Run: headless pygame with SDL's dummy video driver; simulated clock (each Clock.tick advances the game by its frame time, no real sleeping); random seed 0; keys injected as events and as key.get_pressed() state; no mouse input.
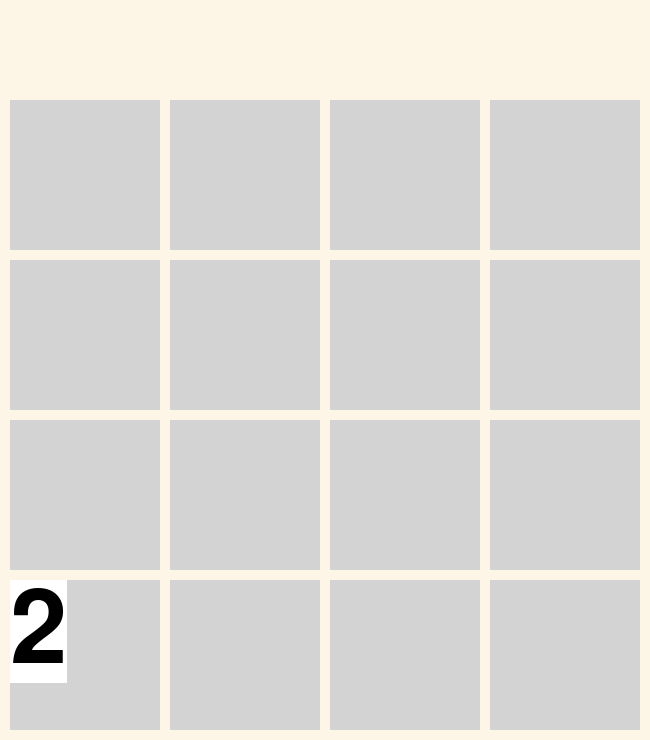
Frame 1 of 4 · flips 1–60 · no input
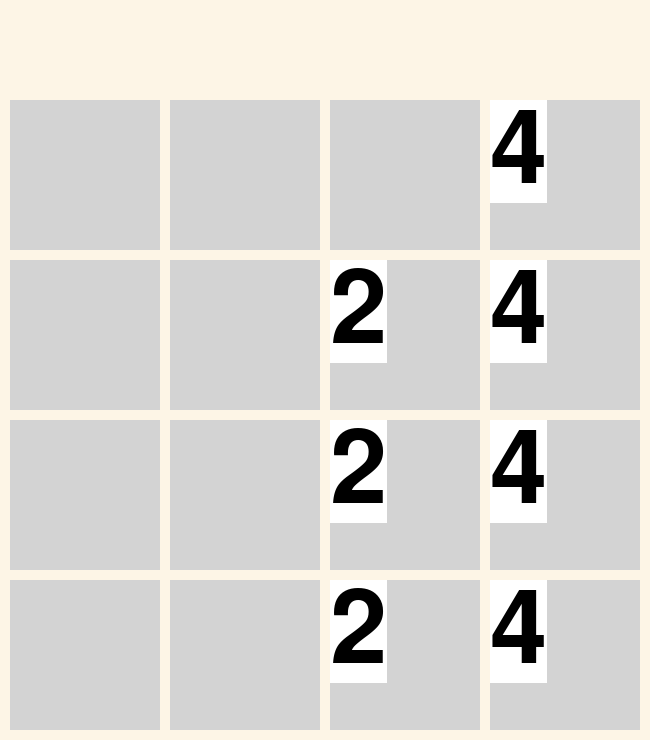
Frame 2 of 4 · flips 61–180 · tapped SPACE, RETURN · held RIGHT (→), D
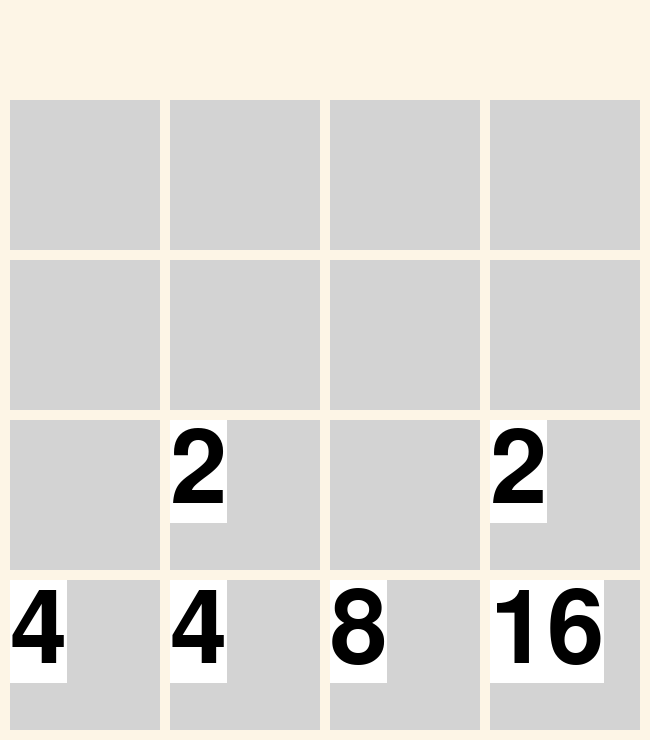
Frame 3 of 4 · flips 181–300 · held DOWN (↓), S
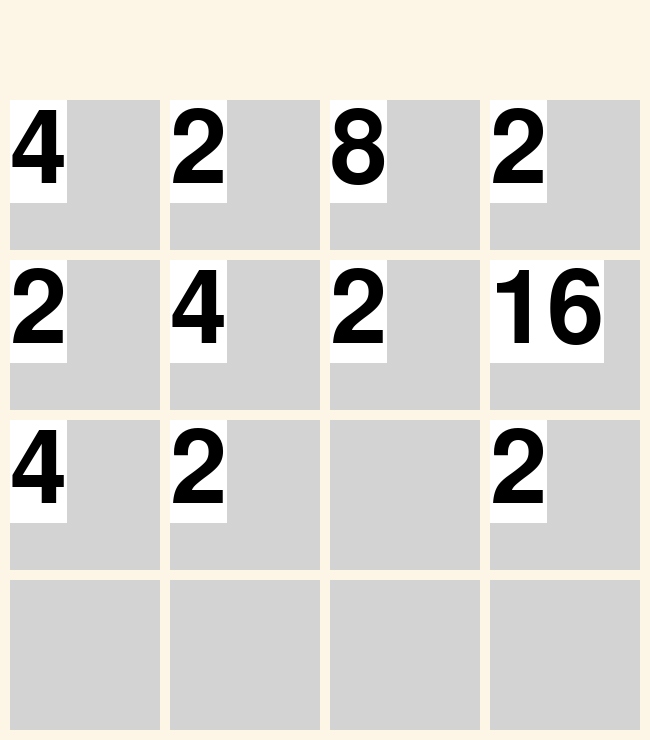
Frame 4 of 4 · flips 301–420 · held LEFT (←), A, UP (↑), W

The pygame program that drew these frames:

import pygame,sys,random,time

pygame.init()

bg_color = (253, 245, 230)
sq_color = (211,211,211)

number_font  = pygame.font.SysFont( None, 150 )                # Default font, Size 128
class square:
    Square = []
    def __init__(self):
        self.pos = len(square.Square)
        self.x = self.pos % 4
        self.y = self.pos // 4
        self.number = None
        self.lenght = 150
        self.space = 10

    def set_number(self, number = None):
        self.number = number

    def get_square(pos):
        return square.Square[pos]
    
    def get_pos(self):
        return self.pos
    
    def draw(self):
        pygame.draw.rect(wn, sq_color, #display and color
                        (self.x * self.lenght + self.x * self.space + 10, #x
                         self.y * self.lenght + self.y * self.space + 100, #y
                         self.lenght, self.lenght) ) #lenght
        if self.number is not None:
            number_image = number_font.render(str(self.number), True, "BLACK", "WHITE" )  # Number 8
            wn.blit(number_image,
                    (self.x * self.lenght + self.x * self.space + 10, #x
                     self.y * self.lenght + self.y * self.space + 100)) #y
            
    def get_number(self):
        return self.number
    
wn = pygame.display.set_mode((650,740))
pygame.display.set_caption("2048")
pygame.draw.rect(wn, bg_color,(0,0,650,740))


for i in range(16):
    square.Square.append(square())

def draw_squares():
    for sq in square.Square:
        sq.draw()

def check_exit():
    for event in pygame.event.get():
        if event.type == pygame.QUIT:
            pygame.quit()
            sys.exit()

def check_inputs():
    keys = pygame.key.get_pressed()
    if keys[pygame.K_w]:
        move_up()
    elif keys[pygame.K_a]:
        move_left()
    elif keys[pygame.K_s]:
        move_down()
    elif keys[pygame.K_d]:
        move_right()

def move_up():
    moved = False  # Flag to track if any move was made

    for x in range(4):
        for y in range(3, 0, -1):
            current_sq = square.get_square(y * 4 + x)
            if current_sq.get_number() is not None:
                for y2 in range(y - 1, -1, -1):
                    next_sq = square.get_square(y2 * 4 + x)
                    if next_sq.get_number() is None:
                        next_sq.set_number(current_sq.get_number())
                        current_sq.set_number(None)
                        moved = True  # A move was made
                        break
                    elif next_sq.get_number() == current_sq.get_number():
                        # Merge Square with the same number
                        next_sq.set_number(next_sq.get_number() * 2)
                        current_sq.set_number(None)
                        moved = True  # A move was made
                        break
                    else:
                        break

    if moved:  # Only add a new square if a move was made
        new_move()

def move_down():
    moved = False  # Flag to track if any move was made

    for x in range(4):
        for y in range(2, -1, -1):
            current_sq = square.get_square(y * 4 + x)
            if current_sq.get_number() is not None:
                for y2 in range(y + 1, 4):
                    next_sq = square.get_square(y2 * 4 + x)
                    if next_sq.get_number() is None:
                        next_sq.set_number(current_sq.get_number())
                        current_sq.set_number(None)
                        moved = True  # A move was made
                        break
                    elif next_sq.get_number() == current_sq.get_number():
                        # Merge Square with the same number
                        next_sq.set_number(next_sq.get_number() * 2)
                        current_sq.set_number(None)
                        moved = True  # A move was made
                        break
                    else:
                        break

    if moved:  # Only add a new square if a move was made
        new_move()

def move_left():
    moved = False  # Flag to track if any move was made

    for y in range(4):
        for x in range(1, 4):
            current_sq = square.get_square(y * 4 + x)
            if current_sq.get_number() is not None:
                for x2 in range(x - 1, -1, -1):
                    next_sq = square.get_square(y * 4 + x2)
                    if next_sq.get_number() is None:
                        next_sq.set_number(current_sq.get_number())
                        current_sq.set_number(None)
                        moved = True  # A move was made
                        break
                    elif next_sq.get_number() == current_sq.get_number():
                        # Merge Square with the same number
                        next_sq.set_number(next_sq.get_number() * 2)
                        current_sq.set_number(None)
                        moved = True  # A move was made
                        break
                    else:
                        break

    if moved:  # Only add a new square if a move was made
        new_move()

def move_right():
    moved = False  # Flag to track if any move was made

    for y in range(4):
        for x in range(2, -1, -1):
            current_sq = square.get_square(y * 4 + x)
            if current_sq.get_number() is not None:
                for x2 in range(x + 1, 4):
                    next_sq = square.get_square(y * 4 + x2)
                    if next_sq.get_number() is None:
                        next_sq.set_number(current_sq.get_number())
                        current_sq.set_number(None)
                        moved = True  # A move was made
                        break
                    elif next_sq.get_number() == current_sq.get_number():
                        # Merge Square with the same number
                        next_sq.set_number(next_sq.get_number() * 2)
                        current_sq.set_number(None)
                        moved = True  # A move was made
                        break
                    else:
                        break

    if moved:  # Only add a new square if a move was made
        new_move()

def new_move():
    empty_sq = [sq.get_pos() for sq in square.Square if sq.get_number() is None]
    chosen_sq = random.choice(empty_sq)
    luck = random.randint(0,10)
    new_number = 4 if luck == 0 else 2
    square.get_square(chosen_sq).set_number(new_number)

new_move()

while True:
    check_exit()
    check_inputs()
    draw_squares()
    pygame.display.flip()
    Clock =pygame.time.Clock()
    Clock.tick(5)
